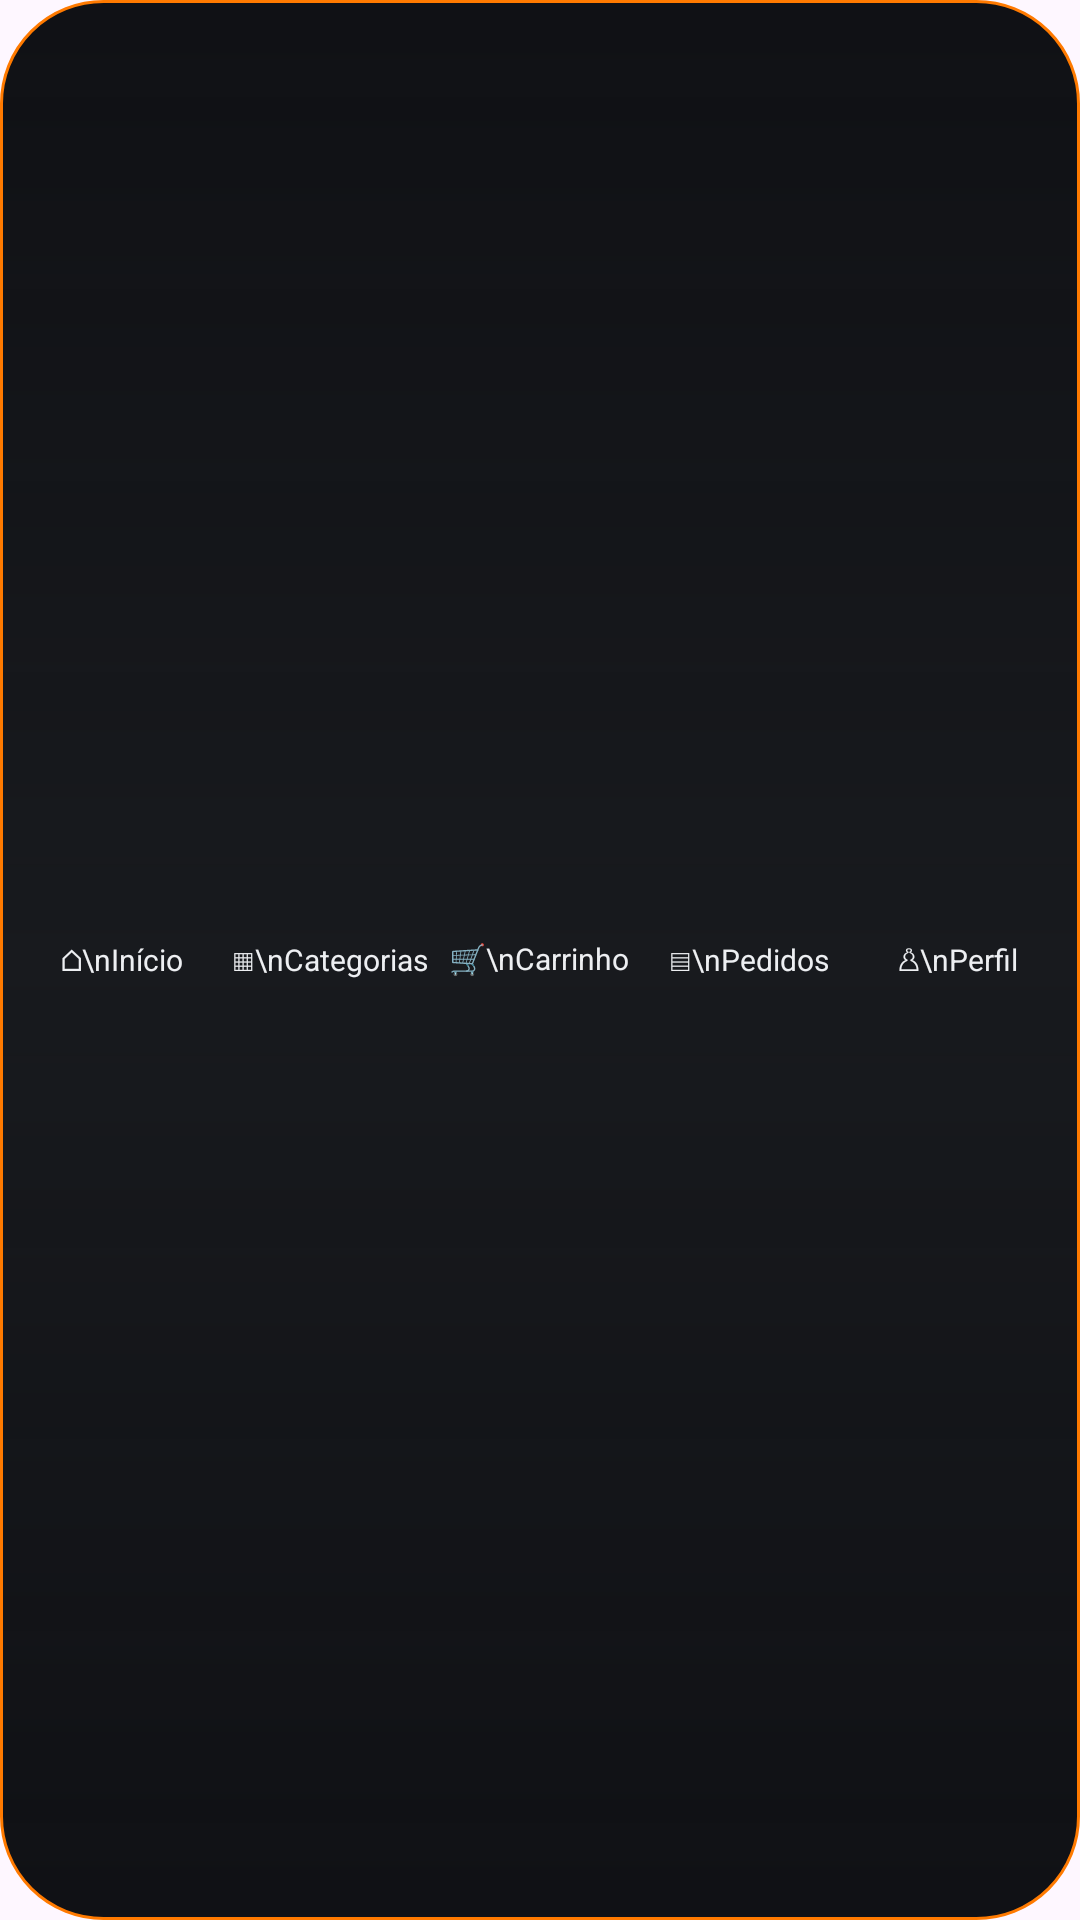

Write the Android layout XML for this screen, with the resource values it uses.
<!-- AndroidManifest.xml: application theme Theme.Rcarpremium -->
<!-- res/layout/bottom_nav.xml -->
<?xml version='1.0' encoding='UTF-8'?>
<LinearLayout xmlns:android="http://schemas.android.com/apk/res/android" android:layout_width="match_parent" android:layout_height="68dp" android:layout_marginStart="14dp" android:layout_marginEnd="14dp" android:layout_marginBottom="14dp" android:paddingStart="6dp" android:paddingEnd="6dp" android:orientation="horizontal" android:gravity="center" android:background="@drawable/bg_bottom_nav_floating" android:elevation="18dp" android:clipToPadding="false" android:clipChildren="false" android:layout_marginTop="5dp" android:paddingTop="5dp" android:paddingBottom="5dp">
    <TextView android:id="@+id/navInicio" android:layout_width="0dp" android:layout_height="match_parent" android:layout_weight="1" android:gravity="center" android:text="⌂\nInício" android:textColor="#EDEFF2" android:textSize="10sp" android:clickable="true" android:focusable="true" android:contentDescription="⌂ Início" android:maxLines="2" android:ellipsize="end" android:includeFontPadding="false" android:minHeight="48dp"/>

    <TextView android:id="@+id/navCategorias" android:layout_width="0dp" android:layout_height="match_parent" android:layout_weight="1" android:gravity="center" android:text="▦\nCategorias" android:textColor="#EDEFF2" android:textSize="10sp" android:clickable="true" android:focusable="true" android:contentDescription="▦ Categorias" android:maxLines="2" android:ellipsize="end" android:includeFontPadding="false" android:minHeight="48dp"/>

    <TextView android:id="@+id/navCarrinho" android:layout_width="0dp" android:layout_height="match_parent" android:layout_weight="1" android:gravity="center" android:text="🛒\nCarrinho" android:textColor="#EDEFF2" android:textSize="10sp" android:clickable="true" android:focusable="true" android:contentDescription="🛒 Carrinho" android:maxLines="2" android:ellipsize="end" android:includeFontPadding="false" android:minHeight="48dp"/>

    <TextView android:id="@+id/navPedidos" android:layout_width="0dp" android:layout_height="match_parent" android:layout_weight="1" android:gravity="center" android:text="▤\nPedidos" android:textColor="#EDEFF2" android:textSize="10sp" android:clickable="true" android:focusable="true" android:contentDescription="▤ Pedidos" android:maxLines="2" android:ellipsize="end" android:includeFontPadding="false" android:minHeight="48dp"/>

    <TextView android:id="@+id/navPerfil" android:layout_width="0dp" android:layout_height="match_parent" android:layout_weight="1" android:gravity="center" android:text="♙\nPerfil" android:textColor="#EDEFF2" android:textSize="10sp" android:clickable="true" android:focusable="true" android:contentDescription="♙ Perfil" android:maxLines="2" android:ellipsize="end" android:includeFontPadding="false" android:minHeight="48dp"/>
</LinearLayout>
<!-- resources referenced by this layout -->
<resources>
  <!-- drawable bg_bottom_nav_floating (drawable) -->
  <?xml version="1.0" encoding="utf-8"?>
  <shape xmlns:android="http://schemas.android.com/apk/res/android" android:shape="rectangle">
      <gradient android:angle="90" android:startColor="#F90A0B0F" android:centerColor="#FE17191D" android:endColor="#F90A0B0F"/>
      <corners android:radius="34dp"/>
      <stroke android:width="1dp" android:color="#FF7A00"/>
  </shape>
  <style name="Theme.Rcarpremium" parent="Base.Theme.Rcarpremium" />
  <style name="Base.Theme.Rcarpremium" parent="Theme.Material3.DayNight.NoActionBar">
          <item name="colorPrimary">@color/rcar_primary</item>
          <item name="colorPrimaryContainer">@color/rcar_primary_dark</item>
          <item name="colorOnPrimary">@color/white</item>
          <item name="android:fontFamily">sans-serif</item>
          <item name="android:windowLightStatusBar">false</item>
          <item name="android:statusBarColor">@color/rcar_primary_dark</item>
          <item name="android:navigationBarColor">@color/black</item>
          <item name="alertDialogTheme">@style/ThemeOverlay.Rcarpremium.AlertDialog</item>
          <item name="materialAlertDialogTheme">@style/ThemeOverlay.Rcarpremium.AlertDialog</item>
      </style>
  <color name="rcar_primary">#FF7A00</color>
  <color name="rcar_primary_dark">#CC5F00</color>
  <color name="white">#FFFFFFFF</color>
  <color name="black">#FF111111</color>
  <style name="ThemeOverlay.Rcarpremium.AlertDialog" parent="ThemeOverlay.Material3.MaterialAlertDialog">
          <item name="android:windowBackground">@drawable/bg_rcar_dialog_window</item>
          <item name="backgroundTint">#0F1117</item>
          <item name="colorSurface">#0F1117</item>
          <item name="colorOnSurface">#FFFFFF</item>
          <item name="colorPrimary">@color/rcar_primary</item>
          <item name="android:textColorPrimary">#FFFFFF</item>
          <item name="android:textColorSecondary">#AAB2BF</item>
          <item name="android:textColorHint">#7D848F</item>
          <item name="materialAlertDialogTitleTextStyle">@style/RcarDialogTitleText</item>
          <item name="materialAlertDialogBodyTextStyle">@style/RcarDialogBodyText</item>
          <item name="buttonBarPositiveButtonStyle">@style/RcarDialogButton.Positive</item>
          <item name="buttonBarNegativeButtonStyle">@style/RcarDialogButton.Negative</item>
          <item name="buttonBarNeutralButtonStyle">@style/RcarDialogButton.Negative</item>
      </style>
  <!-- drawable bg_rcar_dialog_window (drawable) -->
  <?xml version="1.0" encoding="utf-8"?>
  <shape xmlns:android="http://schemas.android.com/apk/res/android">
      <solid android:color="#0F1117" />
      <stroke android:width="1dp" android:color="#FF7A00" />
      <corners android:radius="22dp" />
      <padding android:left="10dp" android:top="10dp" android:right="10dp" android:bottom="10dp" />
  </shape>
  <style name="RcarDialogTitleText" parent="TextAppearance.Material3.TitleLarge">
          <item name="android:textColor">#FFFFFF</item>
          <item name="android:textStyle">bold</item>
      </style>
  <style name="RcarDialogBodyText" parent="TextAppearance.Material3.BodyMedium">
          <item name="android:textColor">#B9C0CC</item>
      </style>
  <style name="RcarDialogButton.Positive" parent="Widget.Material3.Button.TextButton.Dialog">
          <item name="android:textColor">@color/rcar_primary</item>
      </style>
  <style name="RcarDialogButton.Negative" parent="Widget.Material3.Button.TextButton.Dialog">
          <item name="android:textColor">#D2D5DB</item>
      </style>
</resources>
